Run: headless pygame with SDL's dummy video driver; simulated clock (each Clock.tick advances the game by its frame time, no real sleeping); random seed 0; keys injected as events and as key.get_pressed() state; no mouse input.
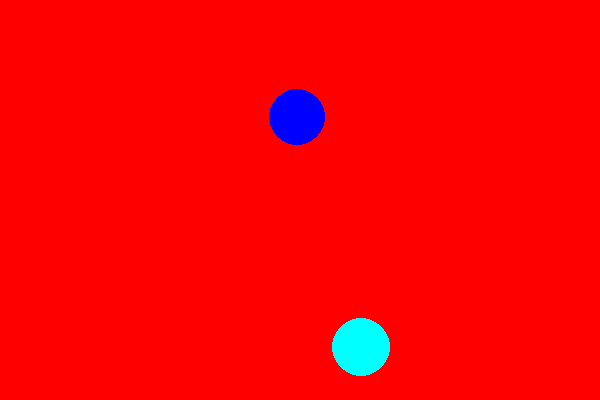
Frame 1 of 4 · flips 1–60 · no input
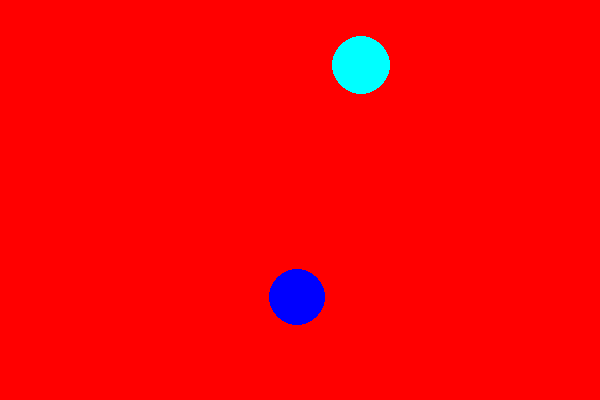
Frame 2 of 4 · flips 61–180 · tapped SPACE, RETURN · held RIGHT (→), D
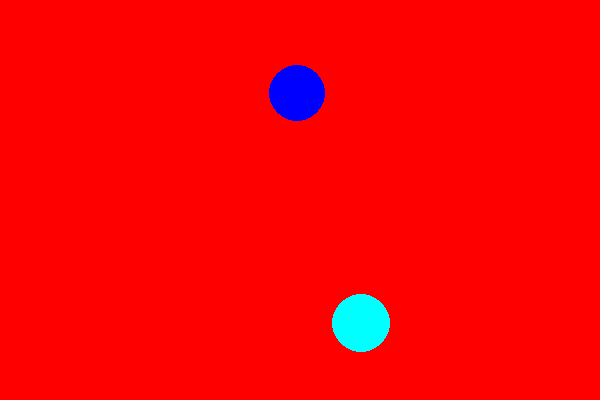
Frame 3 of 4 · flips 181–300 · held DOWN (↓), S
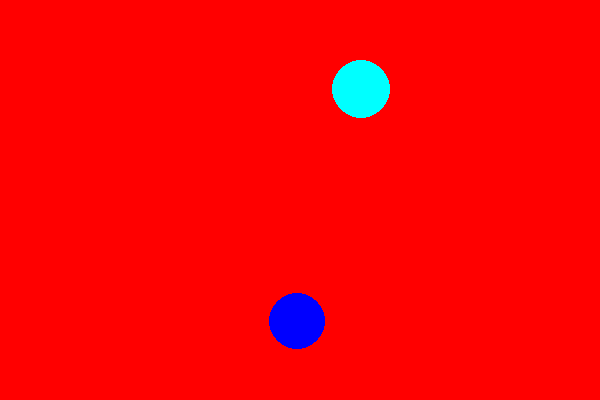
Frame 4 of 4 · flips 301–420 · held LEFT (←), A, UP (↑), W

The pygame program that drew these frames:

import pygame, sys, random
pygame.init()

X = 600
Y = 400

RED = (255, 0, 0)
GREEN = (0, 255, 255)
BLUE = (0, 0, 255)

screen = pygame.display.set_mode((X, Y))
pygame.display.set_caption("Pygame Presentation by Coding Pirates")
screen.fill(RED)

clock = pygame.time.Clock()

ball1 = { 'color': BLUE, 'x': random.randint(100, 500),
          'y': random.randint(100, 300),
          'dx': random.randint(-3, 3), 'dy': random.randint(-3, 3),
          'radius': random.randint(20, 40) }
ball2 = { 'color': GREEN, 'x': random.randint(100, 500),
          'y': random.randint(100, 300),
          'dx': random.randint(-3, 3), 'dy': random.randint(-3, 3),
          'radius': random.randint(20, 40) }

def drawBall(ball):
    pygame.draw.circle(screen, ball['color'],
                       [ball['x'], ball['y']], ball['radius'], 0)
    ball['x'] += ball['dx']
    ball['y'] += ball['dy']
    if ball['x'] > X - ball['radius'] or ball['x'] < ball['radius']:
        ball['dx'] = -ball['dx']
    if ball['y'] > Y - ball['radius'] or ball['y'] < ball['radius']:
        ball['dy'] = -ball['dy']

def collision(ball1, ball2):
    a = ball1['x'] - ball2['x']
    b = ball1['y'] - ball2['y']
    c = ball1['radius'] + ball2['radius']
    if (a**2 + b**2) < c**2:
        # collision
        ball1['dx'] = -ball1['dx']
        ball1['dy'] = -ball1['dy']
        ball2['dx'] = -ball2['dx']
        ball2['dy'] = -ball2['dy']

while True:
    clock.tick(70)
    screen.fill(RED)
    collision(ball1, ball2)
    drawBall(ball1)
    drawBall(ball2)
    
    pygame.display.flip()
    for event in pygame.event.get():
        if event.type == pygame.QUIT:
            pygame.quit()
            sys.exit()
